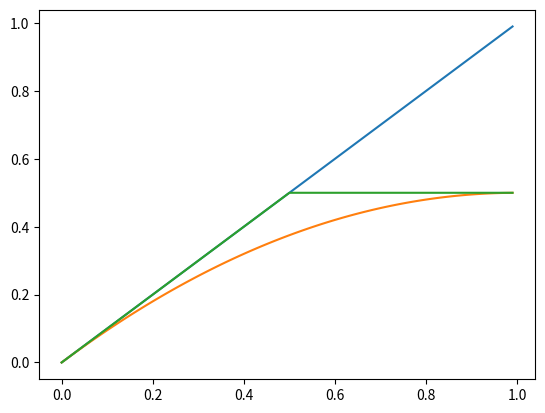

Here is the Python script that generated this plot:
import matplotlib.pyplot as plt
import numpy as np


def relu(x):
    return np.clip((x - 0.5) * 2.0, 0.0, 1.0)

x = np.arange(0, 1, 0.01)
xp = np.power(x, 2)
rp = relu(x)

plt.plot(x, x)
plt.plot(x, x-xp*0.5)
plt.plot(x, x-rp*0.5)

#plt.plot(x, relu(x))
#plt.plot(x, np.power(x, 2))

plt.show()
